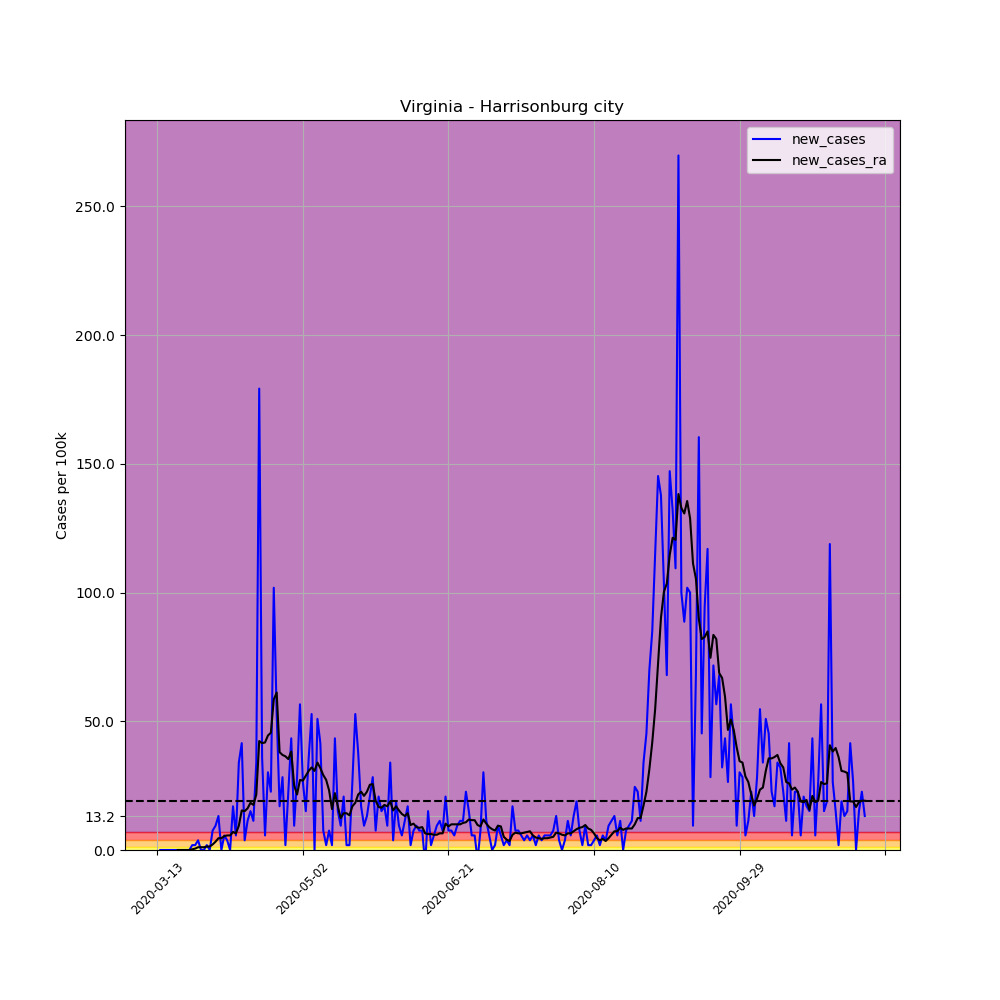

Data behind this chart, as committed beside it:
, date, county, state, fips, cases, deaths, COUNTY, STNAME, CTYNAME, POPESTIMATE2019, per_100k, per_100k_ra, new_cases, new_cases_ra
75769, 2020-03-13, Harrisonburg city, Virginia, 51660, 1, 0, 660, Virginia, Harrisonburg city, 53016, 1.886, , , 
75770, 2020-03-14, Harrisonburg city, Virginia, 51660, 1, 0, 660, Virginia, Harrisonburg city, 53016, 1.886, , 0.0, 
75771, 2020-03-15, Harrisonburg city, Virginia, 51660, 1, 0, 660, Virginia, Harrisonburg city, 53016, 1.886, , 0.0, 
75772, 2020-03-16, Harrisonburg city, Virginia, 51660, 1, 0, 660, Virginia, Harrisonburg city, 53016, 1.886, , 0.0, 
75773, 2020-03-17, Harrisonburg city, Virginia, 51660, 1, 0, 660, Virginia, Harrisonburg city, 53016, 1.886, , 0.0, 
75774, 2020-03-18, Harrisonburg city, Virginia, 51660, 1, 0, 660, Virginia, Harrisonburg city, 53016, 1.886, , 0.0, 
75775, 2020-03-19, Harrisonburg city, Virginia, 51660, 1, 0, 660, Virginia, Harrisonburg city, 53016, 1.886, 1.886, 0.0, 
75776, 2020-03-20, Harrisonburg city, Virginia, 51660, 1, 0, 660, Virginia, Harrisonburg city, 53016, 1.886, 1.886, 0.0, 0.0
75777, 2020-03-21, Harrisonburg city, Virginia, 51660, 1, 0, 660, Virginia, Harrisonburg city, 53016, 1.886, 1.886, 0.0, 0.0
75778, 2020-03-22, Harrisonburg city, Virginia, 51660, 1, 0, 660, Virginia, Harrisonburg city, 53016, 1.886, 1.886, 0.0, 0.0
75779, 2020-03-23, Harrisonburg city, Virginia, 51660, 1, 0, 660, Virginia, Harrisonburg city, 53016, 1.886, 1.886, 0.0, 0.0
75780, 2020-03-24, Harrisonburg city, Virginia, 51660, 1, 0, 660, Virginia, Harrisonburg city, 53016, 1.886, 1.886, 0.0, 0.0
75781, 2020-03-25, Harrisonburg city, Virginia, 51660, 2, 0, 660, Virginia, Harrisonburg city, 53016, 3.772, 2.156, 1.886, 0.2695
75782, 2020-03-26, Harrisonburg city, Virginia, 51660, 3, 0, 660, Virginia, Harrisonburg city, 53016, 5.659, 2.695, 1.886, 0.5389
75783, 2020-03-27, Harrisonburg city, Virginia, 51660, 5, 0, 660, Virginia, Harrisonburg city, 53016, 9.431, 3.772, 3.772, 1.078
75784, 2020-03-28, Harrisonburg city, Virginia, 51660, 5, 0, 660, Virginia, Harrisonburg city, 53016, 9.431, 4.85, 0.0, 1.078
75785, 2020-03-29, Harrisonburg city, Virginia, 51660, 5, 0, 660, Virginia, Harrisonburg city, 53016, 9.431, 5.928, 0.0, 1.078
75786, 2020-03-30, Harrisonburg city, Virginia, 51660, 6, 0, 660, Virginia, Harrisonburg city, 53016, 11.32, 7.275, 1.886, 1.347
75787, 2020-03-31, Harrisonburg city, Virginia, 51660, 6, 0, 660, Virginia, Harrisonburg city, 53016, 11.32, 8.623, 0.0, 1.347
75788, 2020-04-01, Harrisonburg city, Virginia, 51660, 10, 0, 660, Virginia, Harrisonburg city, 53016, 18.86, 10.78, 7.545, 2.156
75789, 2020-04-02, Harrisonburg city, Virginia, 51660, 15, 0, 660, Virginia, Harrisonburg city, 53016, 28.29, 14.01, 9.431, 3.234
75790, 2020-04-03, Harrisonburg city, Virginia, 51660, 22, 0, 660, Virginia, Harrisonburg city, 53016, 41.5, 18.59, 13.2, 4.581
75791, 2020-04-04, Harrisonburg city, Virginia, 51660, 22, 0, 660, Virginia, Harrisonburg city, 53016, 41.5, 23.17, 0.0, 4.581
75792, 2020-04-05, Harrisonburg city, Virginia, 51660, 25, 0, 660, Virginia, Harrisonburg city, 53016, 47.16, 28.56, 5.659, 5.389
75793, 2020-04-06, Harrisonburg city, Virginia, 51660, 27, 0, 660, Virginia, Harrisonburg city, 53016, 50.93, 34.22, 3.772, 5.659
75794, 2020-04-07, Harrisonburg city, Virginia, 51660, 27, 0, 660, Virginia, Harrisonburg city, 53016, 50.93, 39.88, 0.0, 5.659
75795, 2020-04-08, Harrisonburg city, Virginia, 51660, 36, 0, 660, Virginia, Harrisonburg city, 53016, 67.9, 46.89, 16.98, 7.006
75796, 2020-04-09, Harrisonburg city, Virginia, 51660, 39, 0, 660, Virginia, Harrisonburg city, 53016, 73.56, 53.35, 5.659, 6.467
75797, 2020-04-10, Harrisonburg city, Virginia, 51660, 57, 0, 660, Virginia, Harrisonburg city, 53016, 107.5, 62.78, 33.95, 9.431
75798, 2020-04-11, Harrisonburg city, Virginia, 51660, 79, 0, 660, Virginia, Harrisonburg city, 53016, 149, 78.14, 41.5, 15.36
75799, 2020-04-12, Harrisonburg city, Virginia, 51660, 81, 0, 660, Virginia, Harrisonburg city, 53016, 152.8, 93.23, 3.772, 15.09
75800, 2020-04-13, Harrisonburg city, Virginia, 51660, 87, 0, 660, Virginia, Harrisonburg city, 53016, 164.1, 109.4, 11.32, 16.17
75801, 2020-04-14, Harrisonburg city, Virginia, 51660, 95, 0, 660, Virginia, Harrisonburg city, 53016, 179.2, 127.7, 15.09, 18.32
75802, 2020-04-15, Harrisonburg city, Virginia, 51660, 101, 0, 660, Virginia, Harrisonburg city, 53016, 190.5, 145.2, 11.32, 17.51
75803, 2020-04-16, Harrisonburg city, Virginia, 51660, 119, 0, 660, Virginia, Harrisonburg city, 53016, 224.5, 166.8, 33.95, 21.56
75804, 2020-04-17, Harrisonburg city, Virginia, 51660, 214, 0, 660, Virginia, Harrisonburg city, 53016, 403.7, 209.1, 179.2, 42.31
75805, 2020-04-18, Harrisonburg city, Virginia, 51660, 233, 0, 660, Virginia, Harrisonburg city, 53016, 439.5, 250.6, 35.84, 41.5
75806, 2020-04-19, Harrisonburg city, Virginia, 51660, 236, 0, 660, Virginia, Harrisonburg city, 53016, 445.1, 292.4, 5.659, 41.77
75807, 2020-04-20, Harrisonburg city, Virginia, 51660, 252, 0, 660, Virginia, Harrisonburg city, 53016, 475.3, 336.8, 30.18, 44.46
75808, 2020-04-21, Harrisonburg city, Virginia, 51660, 264, 0, 660, Virginia, Harrisonburg city, 53016, 498, 382.4, 22.63, 45.54
75809, 2020-04-22, Harrisonburg city, Virginia, 51660, 318, 8, 660, Virginia, Harrisonburg city, 53016, 599.8, 440.8, 101.9, 58.47
75810, 2020-04-23, Harrisonburg city, Virginia, 51660, 346, 8, 660, Virginia, Harrisonburg city, 53016, 652.6, 502, 52.81, 61.17
75811, 2020-04-24, Harrisonburg city, Virginia, 51660, 355, 9, 660, Virginia, Harrisonburg city, 53016, 669.6, 540, 16.98, 37.99
75812, 2020-04-25, Harrisonburg city, Virginia, 51660, 370, 9, 660, Virginia, Harrisonburg city, 53016, 697.9, 576.9, 28.29, 36.92
75813, 2020-04-26, Harrisonburg city, Virginia, 51660, 371, 9, 660, Virginia, Harrisonburg city, 53016, 699.8, 613.3, 1.886, 36.38
75814, 2020-04-27, Harrisonburg city, Virginia, 51660, 383, 9, 660, Virginia, Harrisonburg city, 53016, 722.4, 648.6, 22.63, 35.3
75815, 2020-04-28, Harrisonburg city, Virginia, 51660, 406, 9, 660, Virginia, Harrisonburg city, 53016, 765.8, 686.9, 43.38, 38.26
75816, 2020-04-29, Harrisonburg city, Virginia, 51660, 411, 11, 660, Virginia, Harrisonburg city, 53016, 775.2, 711.9, 9.431, 25.06
75817, 2020-04-30, Harrisonburg city, Virginia, 51660, 426, 11, 660, Virginia, Harrisonburg city, 53016, 803.5, 733.5, 28.29, 21.56
75818, 2020-05-01, Harrisonburg city, Virginia, 51660, 456, 11, 660, Virginia, Harrisonburg city, 53016, 860.1, 760.7, 56.59, 27.22
75819, 2020-05-02, Harrisonburg city, Virginia, 51660, 470, 15, 660, Virginia, Harrisonburg city, 53016, 886.5, 787.6, 26.41, 26.95
75820, 2020-05-03, Harrisonburg city, Virginia, 51660, 478, 16, 660, Virginia, Harrisonburg city, 53016, 901.6, 816.5, 15.09, 28.83
75821, 2020-05-04, Harrisonburg city, Virginia, 51660, 497, 16, 660, Virginia, Harrisonburg city, 53016, 937.5, 847.2, 35.84, 30.72
75822, 2020-05-05, Harrisonburg city, Virginia, 51660, 525, 19, 660, Virginia, Harrisonburg city, 53016, 990.3, 879.2, 52.81, 32.07
75823, 2020-05-06, Harrisonburg city, Virginia, 51660, 525, 19, 660, Virginia, Harrisonburg city, 53016, 990.3, 910, 0.0, 30.72
75824, 2020-05-07, Harrisonburg city, Virginia, 51660, 552, 20, 660, Virginia, Harrisonburg city, 53016, 1041, 943.9, 50.93, 33.95
75825, 2020-05-08, Harrisonburg city, Virginia, 51660, 574, 21, 660, Virginia, Harrisonburg city, 53016, 1083, 975.7, 41.5, 31.8
75826, 2020-05-09, Harrisonburg city, Virginia, 51660, 578, 21, 660, Virginia, Harrisonburg city, 53016, 1090, 1005, 7.545, 29.1
75827, 2020-05-10, Harrisonburg city, Virginia, 51660, 579, 21, 660, Virginia, Harrisonburg city, 53016, 1092, 1032, 1.886, 27.22
75828, 2020-05-11, Harrisonburg city, Virginia, 51660, 583, 21, 660, Virginia, Harrisonburg city, 53016, 1100, 1055, 7.545, 23.17
... 184 more rows
